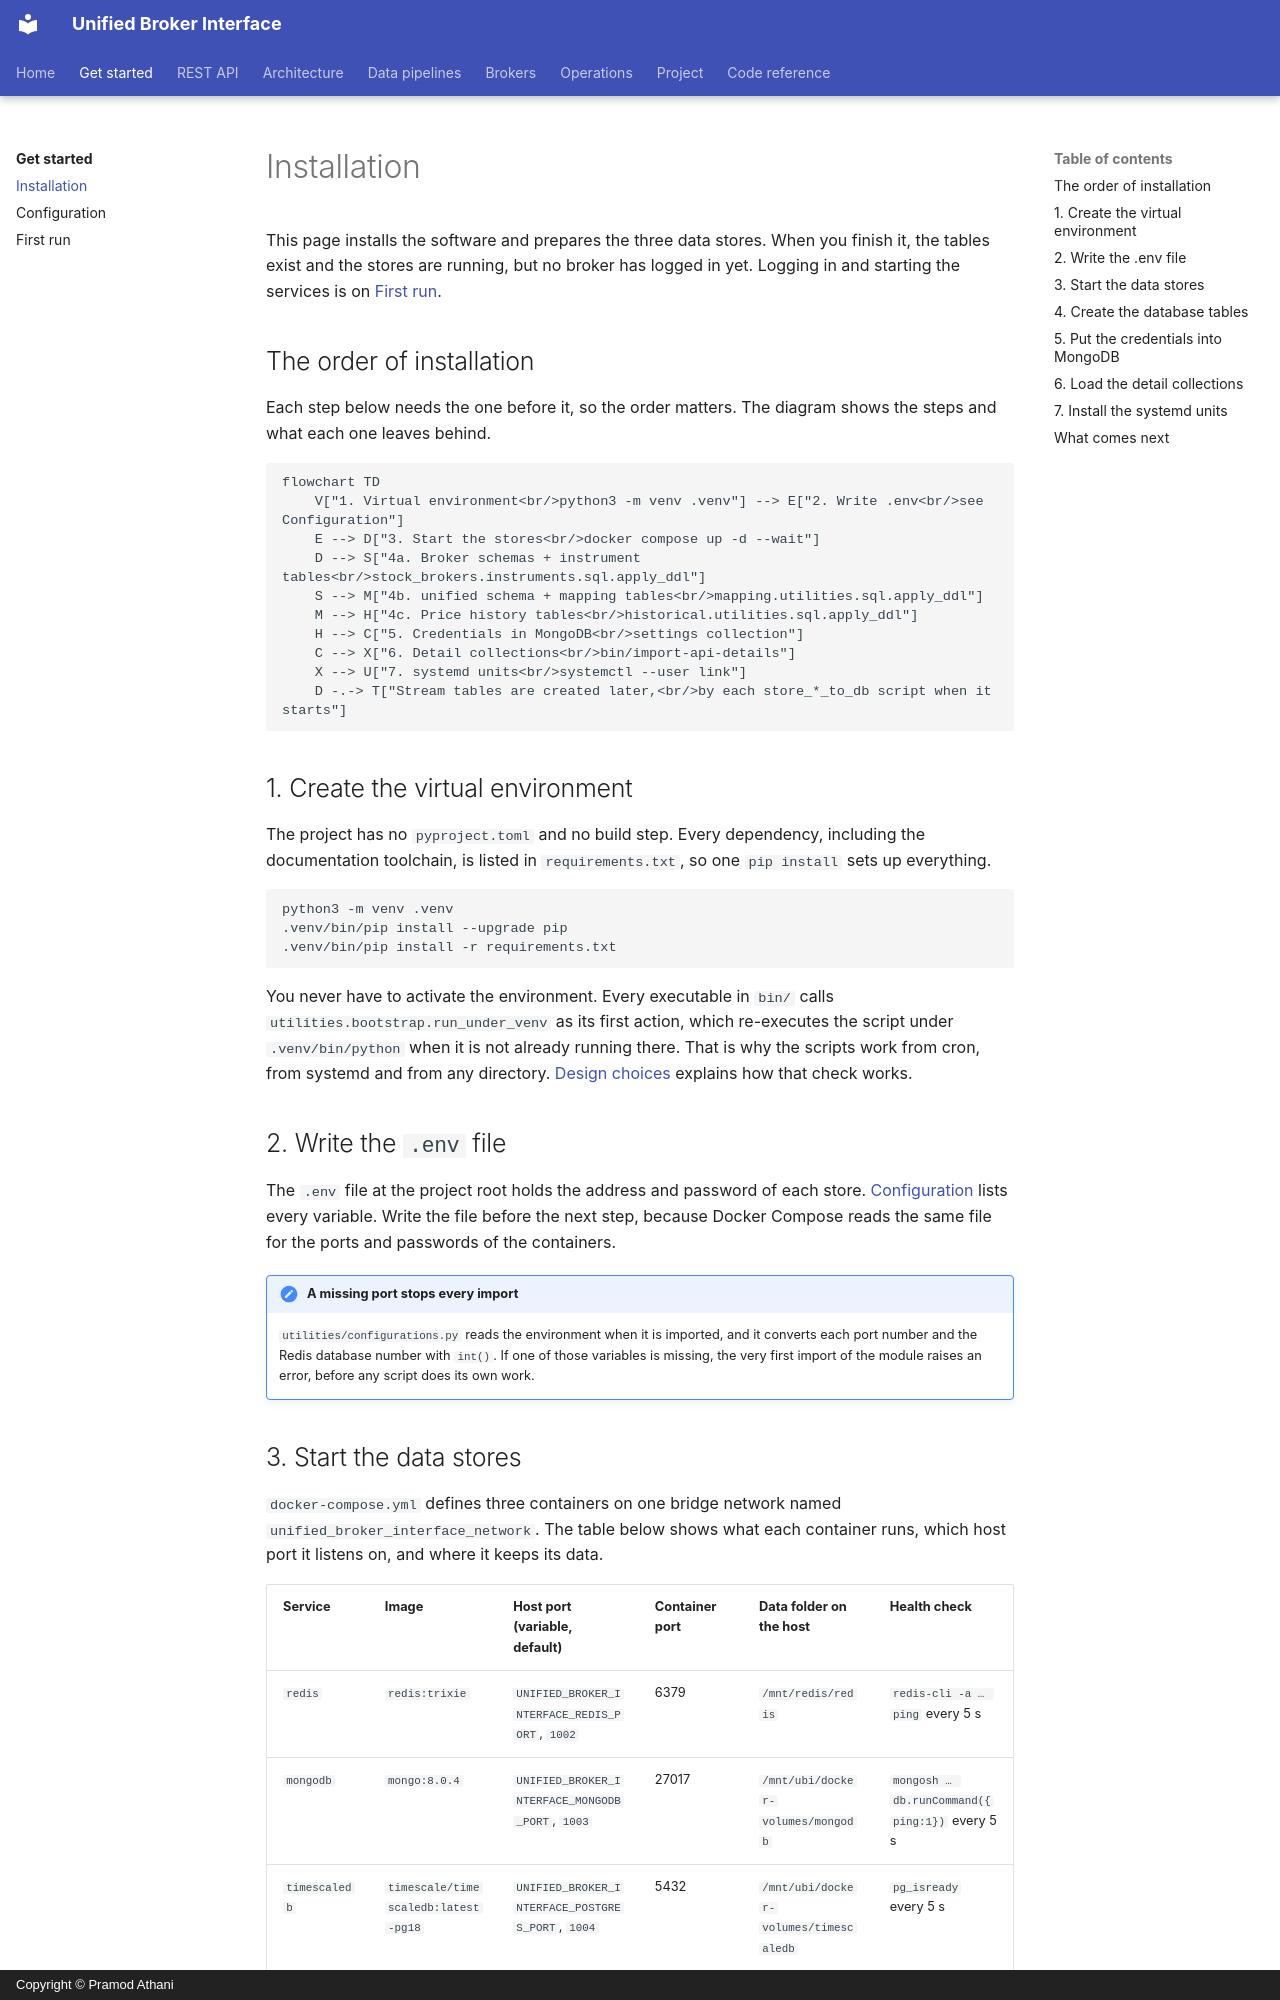

repository: pramodathani/unified_broker_interface · page: get-started/installation/index.html · generator: mkdocs · copyright: Copyright © Pramod Athani

# Installation

This page installs the software and prepares the three data stores. When you finish it, the tables exist and the stores are running, but no broker has logged in yet. Logging in and starting the services is on [First run](first-run.md).

## The order of installation

Each step below needs the one before it, so the order matters. The diagram shows the steps and what each one leaves behind.

```mermaid
flowchart TD
    V["1. Virtual environment<br/>python3 -m venv .venv"] --> E["2. Write .env<br/>see Configuration"]
    E --> D["3. Start the stores<br/>docker compose up -d --wait"]
    D --> S["4a. Broker schemas + instrument tables<br/>stock_brokers.instruments.sql.apply_ddl"]
    S --> M["4b. unified schema + mapping tables<br/>mapping.utilities.sql.apply_ddl"]
    M --> H["4c. Price history tables<br/>historical.utilities.sql.apply_ddl"]
    H --> C["5. Credentials in MongoDB<br/>settings collection"]
    C --> X["6. Detail collections<br/>bin/import-api-details"]
    X --> U["7. systemd units<br/>systemctl --user link"]
    D -.-> T["Stream tables are created later,<br/>by each store_*_to_db script when it starts"]
```

## 1. Create the virtual environment

The project has no `pyproject.toml` and no build step. Every dependency, including the documentation toolchain, is listed in `requirements.txt`, so one `pip install` sets up everything.

```bash
python3 -m venv .venv
.venv/bin/pip install --upgrade pip
.venv/bin/pip install -r requirements.txt
```

You never have to activate the environment. Every executable in `bin/` calls `utilities.bootstrap.run_under_venv` as its first action, which re-executes the script under `.venv/bin/python` when it is not already running there. That is why the scripts work from cron, from systemd and from any directory. [Design choices](../architecture/design-choices.md#every-script-re-executes-itself-under-the-virtual-environment) explains how that check works.

## 2. Write the `.env` file

The `.env` file at the project root holds the address and password of each store. [Configuration](configuration.md) lists every variable. Write the file before the next step, because Docker Compose reads the same file for the ports and passwords of the containers.

!!! note "A missing port stops every import"
    `utilities/configurations.py` reads the environment when it is imported, and it converts each port number and the Redis database number with `int()`. If one of those variables is missing, the very first import of the module raises an error, before any script does its own work.
